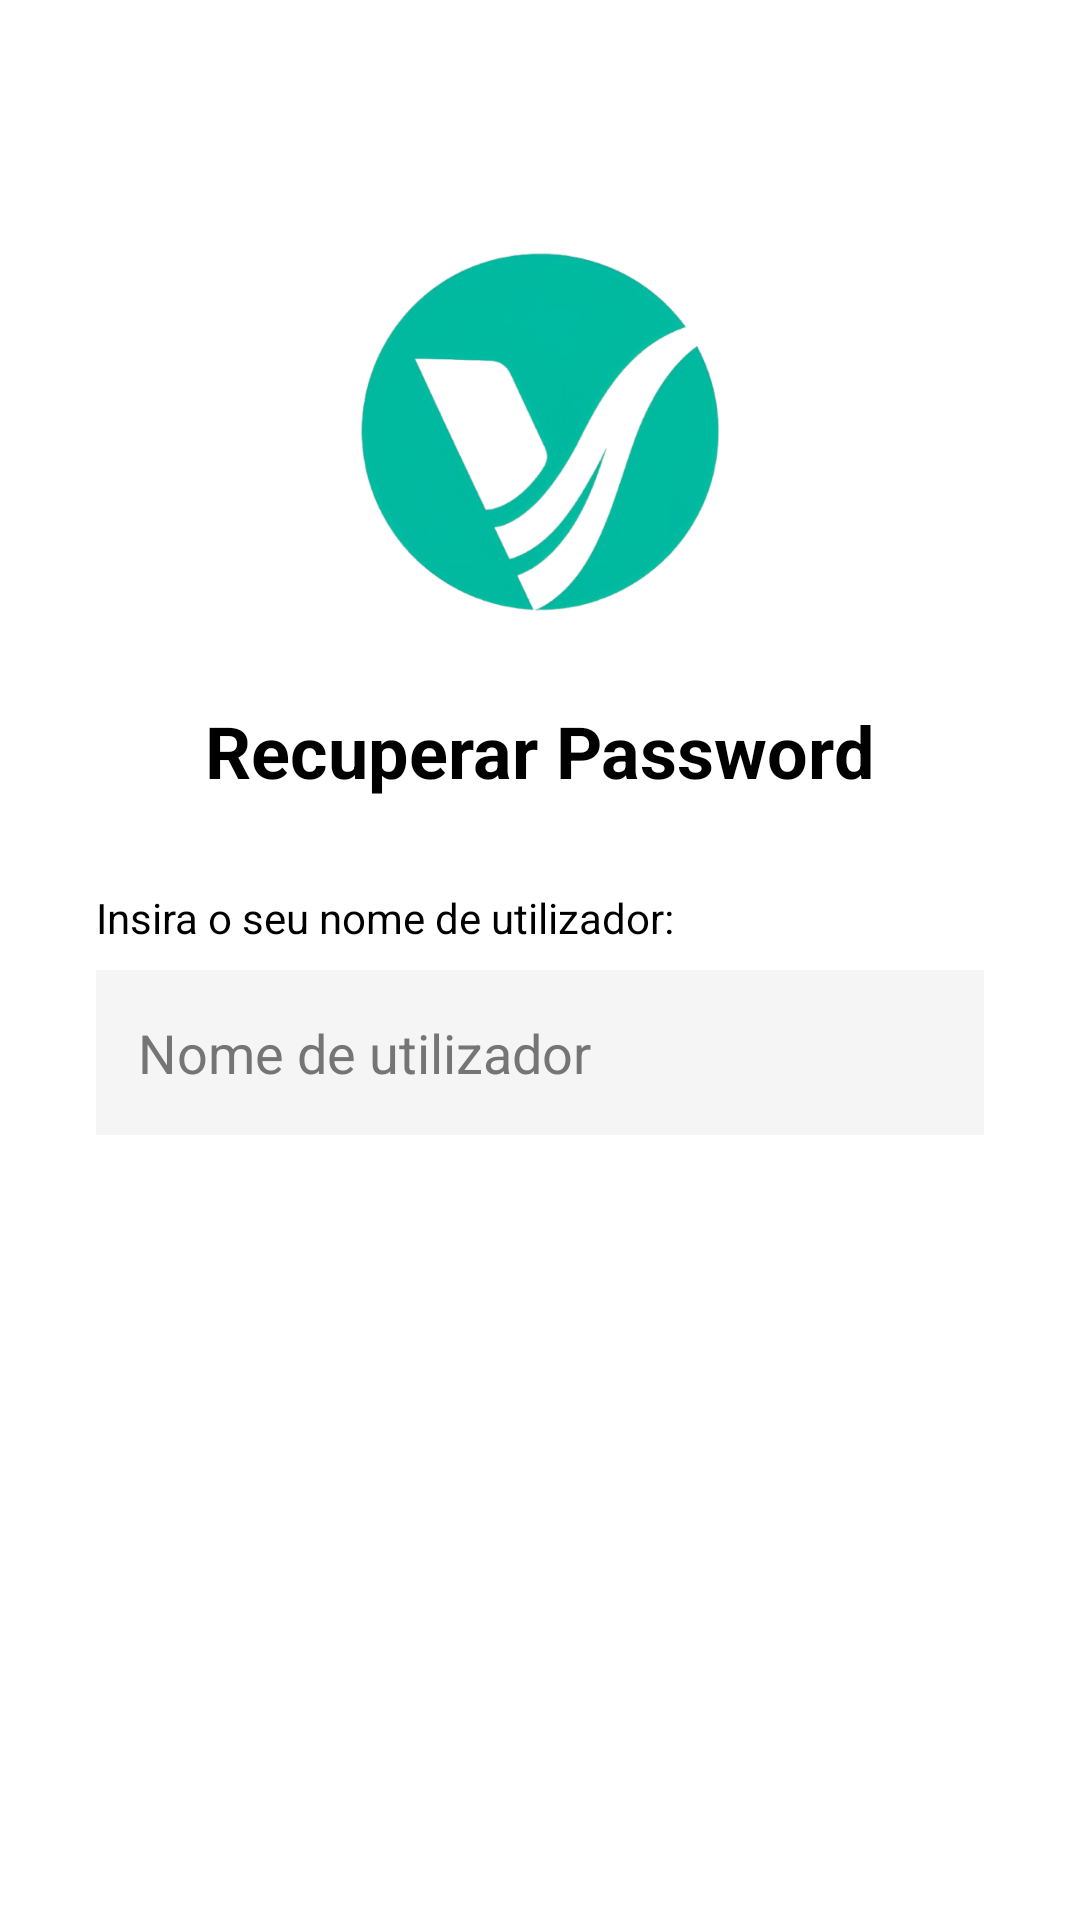

Android layout source for this screen:
<!-- AndroidManifest.xml: application theme Theme.Veigest -->
<!-- res/layout/fragment_forgot_password.xml -->
<?xml version="1.0" encoding="utf-8"?>
<ScrollView xmlns:android="http://schemas.android.com/apk/res/android"
    android:layout_width="match_parent"
    android:layout_height="match_parent"
    android:background="?attr/Background"
    android:fillViewport="true">

    <LinearLayout
        android:layout_width="match_parent"
        android:layout_height="wrap_content"
        android:orientation="vertical"
        android:padding="16dp">

        
        <ImageView
            android:id="@+id/ivBackArrow"
            android:layout_width="40dp"
            android:layout_height="40dp"
            android:src="@drawable/ic_back_arrow"
            android:padding="8dp"
            android:clickable="true"
            android:focusable="true"
            android:background="?attr/selectableItemBackgroundBorderless"
            android:contentDescription="Voltar"
            android:layout_gravity="start"
            android:layout_marginBottom="8dp" />

        <LinearLayout
            android:layout_width="match_parent"
            android:layout_height="wrap_content"
            android:orientation="vertical"
            android:gravity="center_horizontal"
            android:paddingStart="16dp"
            android:paddingEnd="16dp">

            <ImageView
                android:layout_width="120dp"
                android:layout_height="120dp"
                android:layout_marginTop="20dp"
                android:layout_marginBottom="30dp"
                android:src="@drawable/ic_veigest" />

            <TextView
                android:layout_width="wrap_content"
                android:layout_height="wrap_content"
                android:text="Recuperar Password"
                android:textSize="24sp"
                android:textStyle="bold"
                android:textColor="?attr/TextBoxText"
                android:layout_marginBottom="30dp" />

        
        <LinearLayout
            android:id="@+id/layoutStep1"
            android:layout_width="match_parent"
            android:layout_height="wrap_content"
            android:orientation="vertical">

            <TextView
                android:layout_width="wrap_content"
                android:layout_height="wrap_content"
                android:text="Insira o seu nome de utilizador:"
                android:textColor="?attr/TextBoxText"
                android:layout_marginBottom="8dp" />

            <EditText
                android:id="@+id/etUsername"
                android:layout_width="match_parent"
                android:layout_height="55dp"
                android:hint="Nome de utilizador"
                android:background="?attr/TextBox"
                android:textColor="?attr/TextBoxText"
                android:textColorHint="?attr/TextHint"
                android:padding="14dp"
                android:layout_marginBottom="16dp" />

            <Button
                android:id="@+id/btnVerifyUsername"
                android:layout_width="match_parent"
                android:layout_height="55dp"
                android:text="Verificar Utilizador"
                android:textStyle="bold"
                android:textSize="16sp"
                android:backgroundTint="?attr/ButtonBackground"
                android:textColor="?attr/ButtonText"
                style="?attr/buttonStyle"
                android:layout_marginBottom="20dp" />

            
            <LinearLayout
                android:id="@+id/layoutRecoveryOptions"
                android:layout_width="match_parent"
                android:layout_height="wrap_content"
                android:orientation="vertical"
                android:visibility="gone">

                <TextView
                    android:layout_width="wrap_content"
                    android:layout_height="wrap_content"
                    android:text="Como deseja receber o código?"
                    android:textColor="?attr/TextBoxText"
                    android:layout_marginBottom="12dp" />

                <Spinner
                    android:id="@+id/spinnerRecoveryMethod"
                    android:layout_width="match_parent"
                    android:layout_height="55dp"
                    android:background="?attr/TextBox"
                    android:layout_marginBottom="12dp"
                    android:spinnerMode="dropdown" />

                <EditText
                    android:id="@+id/etEmail"
                    android:layout_width="match_parent"
                    android:layout_height="55dp"
                    android:hint="Email associado"
                    android:background="?attr/TextBox"
                    android:textColor="?attr/TextBoxText"
                    android:textColorHint="?attr/TextHint"
                    android:inputType="textEmailAddress"
                    android:padding="14dp"
                    android:layout_marginBottom="20dp"
                    android:enabled="false"
                    android:visibility="gone" />

                <Button
                    android:id="@+id/btnSendCode"
                    android:layout_width="match_parent"
                    android:layout_height="55dp"
                    android:text="Enviar Código"
                    android:textStyle="bold"
                    android:textSize="16sp"
                    android:backgroundTint="?attr/ButtonBackground"
                    android:textColor="?attr/ButtonText"
                    style="?attr/buttonStyle"
                    android:layout_marginBottom="20dp" />

            </LinearLayout>
        </LinearLayout>

        
        <LinearLayout
            android:id="@+id/layoutStep2"
            android:layout_width="match_parent"
            android:layout_height="wrap_content"
            android:orientation="vertical"
            android:visibility="gone">

            <TextView
                android:id="@+id/tvCodeSentMessage"
                android:layout_width="wrap_content"
                android:layout_height="wrap_content"
                android:text="Código enviado!"
                android:textColor="?attr/LinkText"
                android:textStyle="bold"
                android:textSize="16sp"
                android:layout_marginBottom="20dp" />

            <TextView
                android:layout_width="wrap_content"
                android:layout_height="wrap_content"
                android:text="Insira o código de 6 dígitos:"
                android:textColor="?attr/TextBoxText"
                android:layout_marginBottom="8dp" />

            <EditText
                android:id="@+id/etRecoveryCode"
                android:layout_width="match_parent"
                android:layout_height="55dp"
                android:hint="000000"
                android:inputType="number"
                android:maxLength="6"
                android:background="?attr/TextBox"
                android:textColor="?attr/TextBoxText"
                android:textColorHint="?attr/TextHint"
                android:padding="14dp"
                android:layout_marginBottom="20dp" />

            <Button
                android:id="@+id/btnVerifyCode"
                android:layout_width="match_parent"
                android:layout_height="55dp"
                android:text="Verificar Código"
                android:textStyle="bold"
                android:textSize="16sp"
                android:backgroundTint="?attr/ButtonBackground"
                android:textColor="?attr/ButtonText"
                style="?attr/buttonStyle"
                android:layout_marginBottom="20dp" />

            <TextView
                android:id="@+id/tvResendCode"
                android:layout_width="wrap_content"
                android:layout_height="wrap_content"
                android:text="Reenviar código"
                android:textColor="#2196F3"
                android:textSize="16sp"
                android:layout_gravity="center_horizontal"
                android:clickable="true"
                android:focusable="true"
                android:padding="8dp"
                android:layout_marginBottom="4dp" />

            <TextView
                android:id="@+id/tvBackToStep1"
                android:layout_width="wrap_content"
                android:layout_height="wrap_content"
                android:text="Voltar atrás"
                android:textColor="#2196F3"
                android:textSize="16sp"
                android:layout_gravity="center_horizontal"
                android:clickable="true"
                android:focusable="true"
                android:padding="8dp"
                android:layout_marginBottom="10dp" />
        </LinearLayout>

        
        <LinearLayout
            android:id="@+id/layoutStep3"
            android:layout_width="match_parent"
            android:layout_height="wrap_content"
            android:orientation="vertical"
            android:visibility="gone">

            <TextView
                android:layout_width="wrap_content"
                android:layout_height="wrap_content"
                android:text="Defina a nova password:"
                android:textColor="?attr/TextBoxText"
                android:layout_marginBottom="8dp" />

            <EditText
                android:id="@+id/etNewPassword"
                android:layout_width="match_parent"
                android:layout_height="55dp"
                android:hint="Nova Password"
                android:inputType="textPassword"
                android:background="?attr/TextBox"
                android:textColor="?attr/TextBoxText"
                android:textColorHint="?attr/TextHint"
                android:padding="14dp"
                android:layout_marginBottom="16dp" />

            <EditText
                android:id="@+id/etConfirmPassword"
                android:layout_width="match_parent"
                android:layout_height="55dp"
                android:hint="Confirmar Password"
                android:inputType="textPassword"
                android:background="?attr/TextBox"
                android:textColor="?attr/TextBoxText"
                android:textColorHint="?attr/TextHint"
                android:padding="14dp"
                android:layout_marginBottom="20dp" />

            <Button
                android:id="@+id/btnResetPassword"
                android:layout_width="match_parent"
                android:layout_height="55dp"
                android:text="Redefinir Password"
                android:textStyle="bold"
                android:textSize="16sp"
                android:backgroundTint="?attr/ButtonBackground"
                android:textColor="?attr/ButtonText"
                style="?attr/buttonStyle"
                android:layout_marginBottom="20dp" />
        </LinearLayout>

        </LinearLayout>

    </LinearLayout>

</ScrollView>
<!-- resources referenced by this layout -->
<resources>
  <!-- drawable ic_veigest: png bitmap (drawable, 98808 bytes) -->
  <style name="Theme.Veigest" parent="Base.Theme.Veigest" />
  <style name="Base.Theme.Veigest" parent="Theme.Material3.Light.NoActionBar">
  
          <item name="android:colorBackground">@color/BackgroundLight</item>
          <item name="android:statusBarColor">@color/BackgroundLight</item>
          <item name="android:navigationBarColor">@color/BackgroundLight</item>
          <item name="android:windowLightStatusBar">true</item>
          <item name="android:windowLightNavigationBar" tools:targetApi="o_mr1">true</item>
  
          
          <item name="android:colorBackground">@color/BackgroundLight</item>
          <item name="colorOnBackground">@color/TextPrimaryLight</item>
  
          <item name="Background">@color/BackgroundLight</item> 
          <item name="colorOnBackground">@color/TextPrimaryLight</item>
  
          
          <item name="colorSurface">@color/SurfaceLight</item>
          <item name="colorOnSurface">@color/TextPrimaryLight</item>
  
          <item name="TextBox">@color/SurfaceLight</item>         
          <item name="TextBoxText">@color/TextPrimaryLight</item> 
          <item name="TextHint">@color/TextHintLight</item>
  
          
          <item name="ButtonBackground">@color/ButtonBackgroundLight</item>
          <item name="ButtonText">@color/ButtonTextLight</item>
  
          
          <item name="CheckboxTint">@color/CheckboxTintLight</item>
          <item name="CheckboxText">@color/CheckboxTextLight</item>
  
          
          <item name="LinkText">@color/BrandPrimary</item>
  
          
          <item name="RememberMeText">@color/CheckboxTextLight</item>
  
          
          <item name="buttonStyle">@style/ButtonStyle</item>
          <item name="checkboxStyle">@style/CheckboxStyle</item>
          <item name="cardViewStyle">@style/CardStyle</item>
      </style>
  <color name="BackgroundLight">#FFFFFF</color>
  <color name="TextPrimaryLight">#000000</color>
  <color name="SurfaceLight">#F5F5F5</color>
  <color name="TextHintLight">#757575</color>
  <color name="ButtonBackgroundLight">#11C7A5</color>
  <color name="ButtonTextLight">#FFFFFF</color>
  <color name="CheckboxTintLight">#11C7A5</color>
  <color name="CheckboxTextLight">#000000</color>
  <color name="BrandPrimary">#11C7A5</color>
  <style name="ButtonStyle" parent="Widget.Material3.Button">
          <item name="backgroundTint">?attr/ButtonBackground</item>
          <item name="android:textColor">?attr/ButtonText</item>
      </style>
  <style name="CheckboxStyle" parent="Widget.Material3.CompoundButton.CheckBox">
          <item name="buttonTint">?attr/CheckboxTint</item>
          <item name="android:textColor">?attr/CheckboxText</item>
      </style>
  <style name="CardStyle" parent="Widget.MaterialComponents.CardView">
          <item name="cardBackgroundColor">?attr/TextBox</item>
      </style>
</resources>
